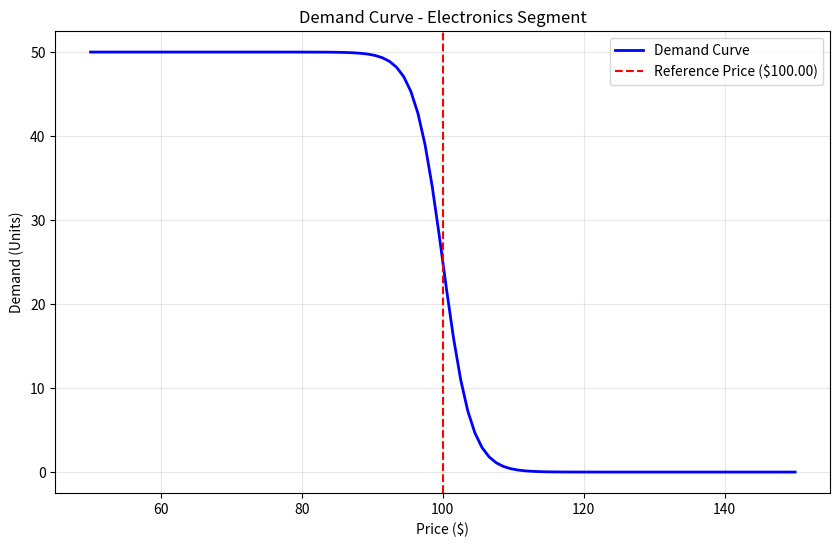
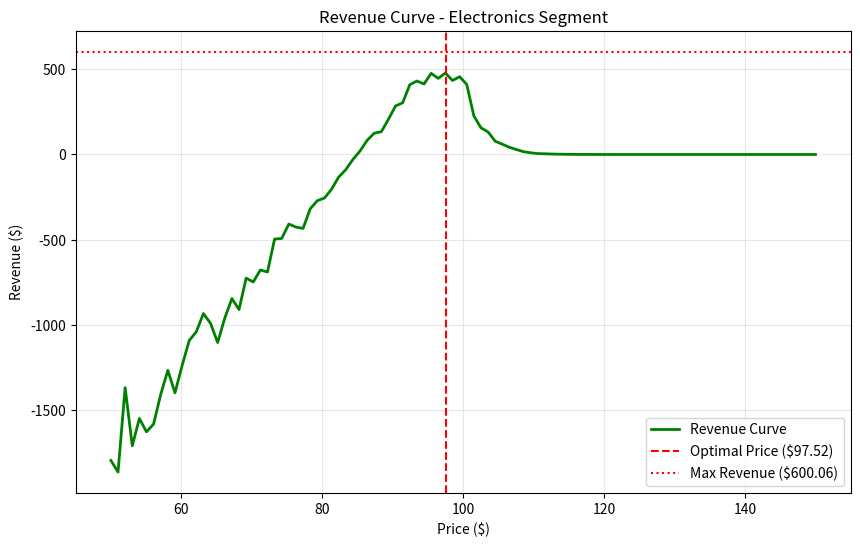

These figures' Python source, in order:
"""
Customer simulation for dynamic pricing RL environment
Implements logistic demand function to model realistic customer behavior
"""

import numpy as np
from typing import Dict, List, Tuple
import matplotlib.pyplot as plt


class CustomerSimulation:
    """
    Simulates customer purchasing behavior using logistic demand function
    Models how customers respond to price changes based on reference prices
    """
    
    def __init__(self, segment_info: Dict, random_seed: int = None):
        """
        Initialize customer simulation for a product segment
        
        Args:
            segment_info: Dictionary containing segment information from data processor
            random_seed: Random seed for reproducible results
        """
        self.segment_info = segment_info
        self.random_seed = random_seed
        
        # Extract parameters from segment info
        self.reference_price = segment_info['reference_price']
        self.base_demand = segment_info['base_demand']
        self.price_sensitivity = segment_info['price_sensitivity']
        self.segment_name = segment_info.get('segment_name', 'Unknown')
        
        # Set random seed if provided
        if random_seed is not None:
            np.random.seed(random_seed)
        
        # Initialize demand history for tracking
        self.demand_history = []
        self.price_history = []
        
        print(f"Customer simulation initialized for {self.segment_name}")
        print(f"  Reference price: ${self.reference_price:.2f}")
        print(f"  Base demand: {self.base_demand:.2f}")
        print(f"  Price sensitivity: {self.price_sensitivity:.2f}")
    
    def calculate_purchase_probability(self, current_price: float) -> float:
        """
        Calculate purchase probability using logistic function
        
        Args:
            current_price: Current product price
            
        Returns:
            Purchase probability between 0 and 1
        """
        # Logistic demand function
        # P(purchase) = 1 / (1 + exp(-α * (reference_price - current_price)))
        price_difference = self.reference_price - current_price
        exponent = -self.price_sensitivity * price_difference
        purchase_prob = 1 / (1 + np.exp(exponent))
        
        return purchase_prob
    
    def calculate_demand(self, current_price: float, noise_factor: float = 0.1) -> float:
        """
        Calculate actual demand based on current price
        
        Args:
            current_price: Current product price
            noise_factor: Random noise factor (0.1 = 10% variation)
            
        Returns:
            Actual demand (sales volume)
        """
        # Calculate base purchase probability
        purchase_prob = self.calculate_purchase_probability(current_price)
        
        # Calculate base demand
        base_demand = self.base_demand * purchase_prob
        
        # Add random noise to simulate market variability
        noise = np.random.normal(1.0, noise_factor)
        actual_demand = max(0, base_demand * noise)  # Ensure non-negative demand
        
        # Store history for analysis
        self.demand_history.append(actual_demand)
        self.price_history.append(current_price)
        
        return actual_demand
    
    def calculate_revenue(self, current_price: float, cost_per_unit: float) -> float:
        """
        Calculate revenue for given price and cost
        
        Args:
            current_price: Current product price
            cost_per_unit: Cost per unit (from segment info)
            
        Returns:
            Revenue = (price - cost) * demand
        """
        demand = self.calculate_demand(current_price)
        revenue = (current_price - cost_per_unit) * demand
        return revenue
    
    def get_demand_curve(self, price_range: Tuple[float, float] = None, 
                        num_points: int = 100) -> Tuple[List[float], List[float]]:
        """
        Generate demand curve for visualization
        
        Args:
            price_range: Tuple of (min_price, max_price). If None, uses ±50% of reference price
            num_points: Number of points to generate
            
        Returns:
            Tuple of (prices, demands)
        """
        if price_range is None:
            min_price = self.reference_price * 0.5
            max_price = self.reference_price * 1.5
        else:
            min_price, max_price = price_range
        
        prices = np.linspace(min_price, max_price, num_points)
        demands = []
        
        for price in prices:
            # Calculate demand without noise for smooth curve
            purchase_prob = self.calculate_purchase_probability(price)
            demand = self.base_demand * purchase_prob
            demands.append(demand)
        
        return prices.tolist(), demands
    
    def get_revenue_curve(self, price_range: Tuple[float, float] = None, 
                         num_points: int = 100) -> Tuple[List[float], List[float]]:
        """
        Generate revenue curve for visualization
        
        Args:
            price_range: Tuple of (min_price, max_price). If None, uses ±50% of reference price
            num_points: Number of points to generate
            
        Returns:
            Tuple of (prices, revenues)
        """
        if price_range is None:
            min_price = self.reference_price * 0.5
            max_price = self.reference_price * 1.5
        else:
            min_price, max_price = price_range
        
        prices = np.linspace(min_price, max_price, num_points)
        revenues = []
        
        for price in prices:
            revenue = self.calculate_revenue(price, self.segment_info['cost_per_unit'])
            revenues.append(revenue)
        
        return prices.tolist(), revenues
    
    def find_optimal_price(self, cost_per_unit: float, 
                          price_range: Tuple[float, float] = None,
                          precision: float = 0.01) -> Tuple[float, float]:
        """
        Find optimal price that maximizes revenue
        
        Args:
            cost_per_unit: Cost per unit
            price_range: Price range to search in
            precision: Price precision for optimization
            
        Returns:
            Tuple of (optimal_price, max_revenue)
        """
        if price_range is None:
            min_price = cost_per_unit * 1.1  # At least 10% markup
            max_price = self.reference_price * 2.0  # Up to 200% of reference
        else:
            min_price, max_price = price_range
        
        # Grid search for optimal price
        best_price = min_price
        best_revenue = 0
        
        current_price = min_price
        while current_price <= max_price:
            revenue = self.calculate_revenue(current_price, cost_per_unit)
            if revenue > best_revenue:
                best_revenue = revenue
                best_price = current_price
            current_price += precision
        
        return best_price, best_revenue
    
    def plot_demand_curve(self, save_path: str = None):
        """
        Plot demand curve for visualization
        
        Args:
            save_path: Path to save the plot (optional)
        """
        prices, demands = self.get_demand_curve()
        
        plt.figure(figsize=(10, 6))
        plt.plot(prices, demands, 'b-', linewidth=2, label='Demand Curve')
        plt.axvline(self.reference_price, color='r', linestyle='--', 
                   label=f'Reference Price (${self.reference_price:.2f})')
        plt.xlabel('Price ($)')
        plt.ylabel('Demand (Units)')
        plt.title(f'Demand Curve - {self.segment_name} Segment')
        plt.legend()
        plt.grid(True, alpha=0.3)
        
        if save_path:
            plt.savefig(save_path, dpi=300, bbox_inches='tight')
        
        plt.show()
    
    def plot_revenue_curve(self, save_path: str = None):
        """
        Plot revenue curve for visualization
        
        Args:
            save_path: Path to save the plot (optional)
        """
        prices, revenues = self.get_revenue_curve()
        
        # Find optimal price
        optimal_price, max_revenue = self.find_optimal_price(self.segment_info['cost_per_unit'])
        
        plt.figure(figsize=(10, 6))
        plt.plot(prices, revenues, 'g-', linewidth=2, label='Revenue Curve')
        plt.axvline(optimal_price, color='r', linestyle='--', 
                   label=f'Optimal Price (${optimal_price:.2f})')
        plt.axhline(max_revenue, color='r', linestyle=':', 
                   label=f'Max Revenue (${max_revenue:.2f})')
        plt.xlabel('Price ($)')
        plt.ylabel('Revenue ($)')
        plt.title(f'Revenue Curve - {self.segment_name} Segment')
        plt.legend()
        plt.grid(True, alpha=0.3)
        
        if save_path:
            plt.savefig(save_path, dpi=300, bbox_inches='tight')
        
        plt.show()
    
    def get_simulation_stats(self) -> Dict:
        """
        Get statistics from simulation history
        
        Returns:
            Dictionary with simulation statistics
        """
        if not self.demand_history:
            return {}
        
        return {
            'total_episodes': len(self.demand_history),
            'avg_demand': np.mean(self.demand_history),
            'avg_price': np.mean(self.price_history),
            'demand_std': np.std(self.demand_history),
            'price_std': np.std(self.price_history),
            'min_demand': np.min(self.demand_history),
            'max_demand': np.max(self.demand_history)
        }
    
    def reset_history(self):
        """Reset simulation history"""
        self.demand_history = []
        self.price_history = []


def main():
    """Test the customer simulation"""
    # Create sample segment info for testing
    sample_segment_info = {
        'reference_price': 100.0,
        'base_demand': 50.0,
        'price_sensitivity': 0.5,
        'cost_per_unit': 85.0,
        'segment_name': 'Electronics'
    }
    
    # Create customer simulation
    customer_sim = CustomerSimulation(sample_segment_info, random_seed=42)
    
    # Test demand calculation
    test_prices = [80, 90, 100, 110, 120]
    print("\nTesting demand calculation:")
    for price in test_prices:
        demand = customer_sim.calculate_demand(price)
        revenue = customer_sim.calculate_revenue(price, 85.0)
        print(f"Price: ${price:.2f}, Demand: {demand:.2f}, Revenue: ${revenue:.2f}")
    
    # Find optimal price
    optimal_price, max_revenue = customer_sim.find_optimal_price(85.0)
    print(f"\nOptimal price: ${optimal_price:.2f}")
    print(f"Maximum revenue: ${max_revenue:.2f}")
    
    # Plot curves
    customer_sim.plot_demand_curve()
    customer_sim.plot_revenue_curve()


if __name__ == "__main__":
    main()
